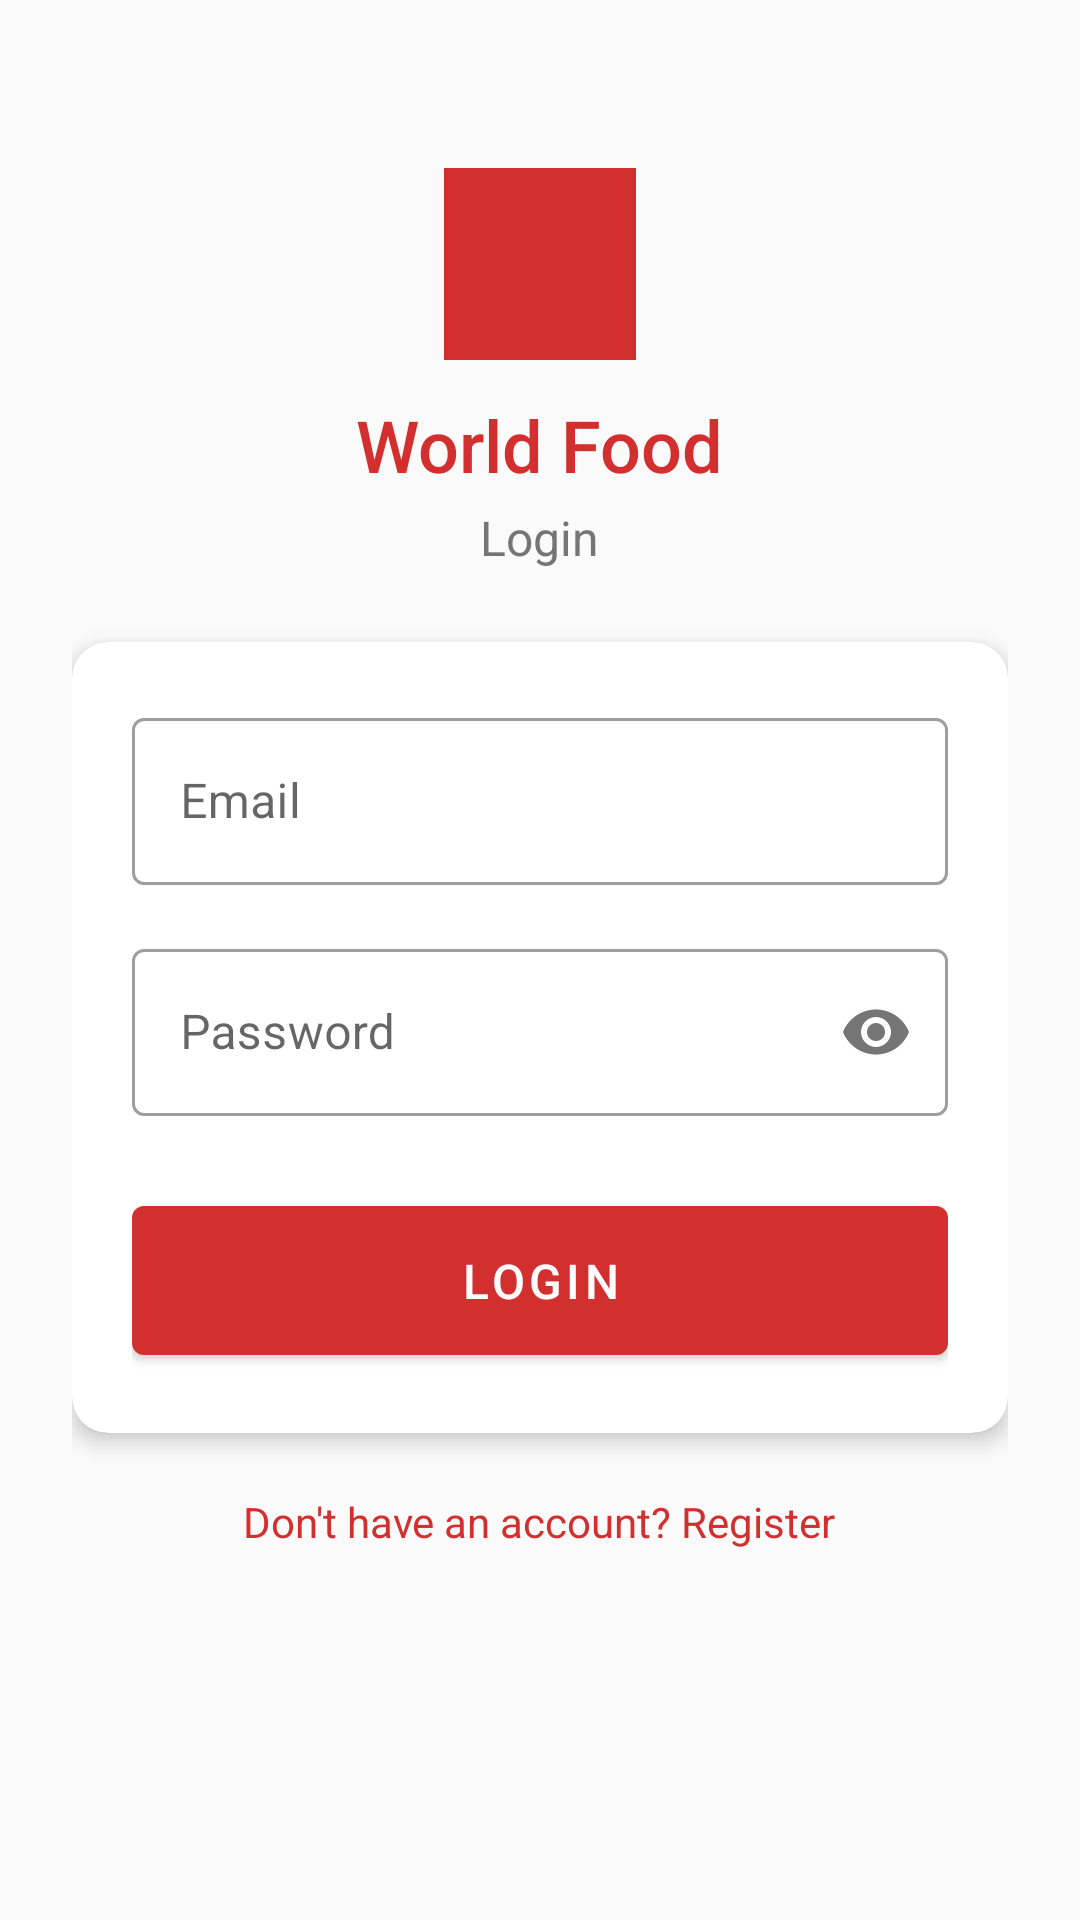

Android layout source for this screen:
<!-- AndroidManifest.xml: application theme Theme.RestaurantApp -->
<!-- res/layout/activity_login.xml -->
<?xml version="1.0" encoding="utf-8"?>
<ScrollView xmlns:android="http://schemas.android.com/apk/res/android"
    xmlns:app="http://schemas.android.com/apk/res-auto"
    android:layout_width="match_parent"
    android:layout_height="match_parent"
    android:background="@color/background">

    <LinearLayout
        android:layout_width="match_parent"
        android:layout_height="wrap_content"
        android:gravity="center_horizontal"
        android:orientation="vertical"
        android:padding="24dp">

        
        <LinearLayout
            android:layout_width="match_parent"
            android:layout_height="wrap_content"
            android:gravity="center_horizontal"
            android:orientation="vertical"
            android:layout_marginTop="32dp"
            android:layout_marginBottom="16dp">

            <ImageView
                android:layout_width="64dp"
                android:layout_height="64dp"
                android:src="@mipmap/ic_launcher_round"
                android:contentDescription="@string/app_name" />

            <TextView
                android:layout_width="wrap_content"
                android:layout_height="wrap_content"
                android:layout_marginTop="12dp"
                android:text="@string/restaurant_name"
                android:textColor="@color/primary"
                android:textSize="24sp"
                android:fontFamily="sans-serif-medium" />

            <TextView
                android:layout_width="wrap_content"
                android:layout_height="wrap_content"
                android:layout_marginTop="4dp"
                android:text="@string/login"
                android:textColor="@color/text_secondary"
                android:textSize="16sp" />
        </LinearLayout>

        
        <com.google.android.material.card.MaterialCardView
            android:layout_width="match_parent"
            android:layout_height="wrap_content"
            android:layout_marginTop="8dp"
            android:layout_marginBottom="16dp"
            app:cardCornerRadius="12dp"
            app:cardElevation="4dp">

            <LinearLayout
                android:layout_width="match_parent"
                android:layout_height="wrap_content"
                android:orientation="vertical"
                android:padding="20dp">

                
                <com.google.android.material.textfield.TextInputLayout
                    style="@style/Widget.MaterialComponents.TextInputLayout.OutlinedBox"
                    android:layout_width="match_parent"
                    android:layout_height="wrap_content"
                    android:hint="@string/email">

                    <com.google.android.material.textfield.TextInputEditText
                        android:id="@+id/editEmail"
                        android:layout_width="match_parent"
                        android:layout_height="wrap_content"
                        android:imeOptions="actionNext"
                        android:inputType="textEmailAddress" />
                </com.google.android.material.textfield.TextInputLayout>

                
                <com.google.android.material.textfield.TextInputLayout
                    style="@style/Widget.MaterialComponents.TextInputLayout.OutlinedBox"
                    android:layout_width="match_parent"
                    android:layout_height="wrap_content"
                    android:layout_marginTop="16dp"
                    android:hint="@string/password"
                    app:passwordToggleEnabled="true">

                    <com.google.android.material.textfield.TextInputEditText
                        android:id="@+id/editPassword"
                        android:layout_width="match_parent"
                        android:layout_height="wrap_content"
                        android:imeOptions="actionDone"
                        android:inputType="textPassword" />
                </com.google.android.material.textfield.TextInputLayout>


                
                <com.google.android.material.button.MaterialButton
                    android:id="@+id/btnLogin"
                    android:layout_width="match_parent"
                    android:layout_height="wrap_content"
                    android:layout_marginTop="24dp"
                    android:paddingTop="14dp"
                    android:paddingBottom="14dp"
                    android:text="@string/login"
                    android:textSize="16sp"
                    app:backgroundTint="@color/primary" />
            </LinearLayout>
        </com.google.android.material.card.MaterialCardView>

        
        <TextView
            android:id="@+id/tvRegister"
            android:layout_width="wrap_content"
            android:layout_height="wrap_content"
            android:layout_marginTop="4dp"
            android:text="@string/dont_have_account"
            android:textColor="@color/primary"
            android:textSize="14sp" />

    </LinearLayout>
</ScrollView>
<!-- resources referenced by this layout -->
<resources>
  <color name="background">#FAFAFA</color>
  <color name="primary">#D32F2F</color>
  <color name="text_secondary">#757575</color>
  <!-- mipmap ic_launcher_round: png bitmap (mipmap-hdpi, 147 bytes) -->
  <string name="app_name"> World Food </string>
  <string name="dont_have_account">Don\'t have an account? Register</string>
  <string name="email">Email</string>
  <string name="login">Login</string>
  <string name="password">Password</string>
  <string name="restaurant_name">World Food</string>
  <style name="Theme.RestaurantApp" parent="Theme.MaterialComponents.DayNight.NoActionBar">
          <item name="colorPrimary">@color/primary</item>
          <item name="colorPrimaryDark">@color/primary_dark</item>
          <item name="colorAccent">@color/accent</item>
          <item name="android:statusBarColor">@color/status_bar</item>
          <item name="android:windowBackground">@color/background</item>
          <item name="toolbarStyle">@style/Widget.RestaurantApp.Toolbar</item>
      </style>
  <color name="primary_dark">#f18585</color>
  <color name="accent">#FF6F00</color>
  <color name="status_bar">#B71C1C</color>
  <style name="Widget.RestaurantApp.Toolbar" parent="Widget.AppCompat.Toolbar">
          <item name="android:background">@color/primary</item>
          <item name="android:elevation">4dp</item>
          
          <item name="android:minHeight">56dp</item>
          <item name="titleTextColor">@color/text_on_primary</item>
          <item name="titleTextAppearance">@style/TextAppearance.RestaurantApp.Toolbar.Title</item>
          <item name="contentInsetStartWithNavigation">16dp</item>
          <item name="theme">@style/ThemeOverlay.RestaurantApp.Toolbar</item>
      </style>
  <color name="text_on_primary">#FFFFFF</color>
  <style name="TextAppearance.RestaurantApp.Toolbar.Title" parent="TextAppearance.AppCompat.Widget.ActionBar.Title">
          <item name="android:textColor">@color/text_on_primary</item>
          <item name="android:textSize">22dp</item>
          <item name="android:fontFamily">sans-serif-medium</item>
          <item name="android:letterSpacing">0</item>
      </style>
  <style name="ThemeOverlay.RestaurantApp.Toolbar" parent="ThemeOverlay.AppCompat.Dark.ActionBar">
          <item name="colorControlNormal">@color/text_on_primary</item>
      </style>
</resources>
